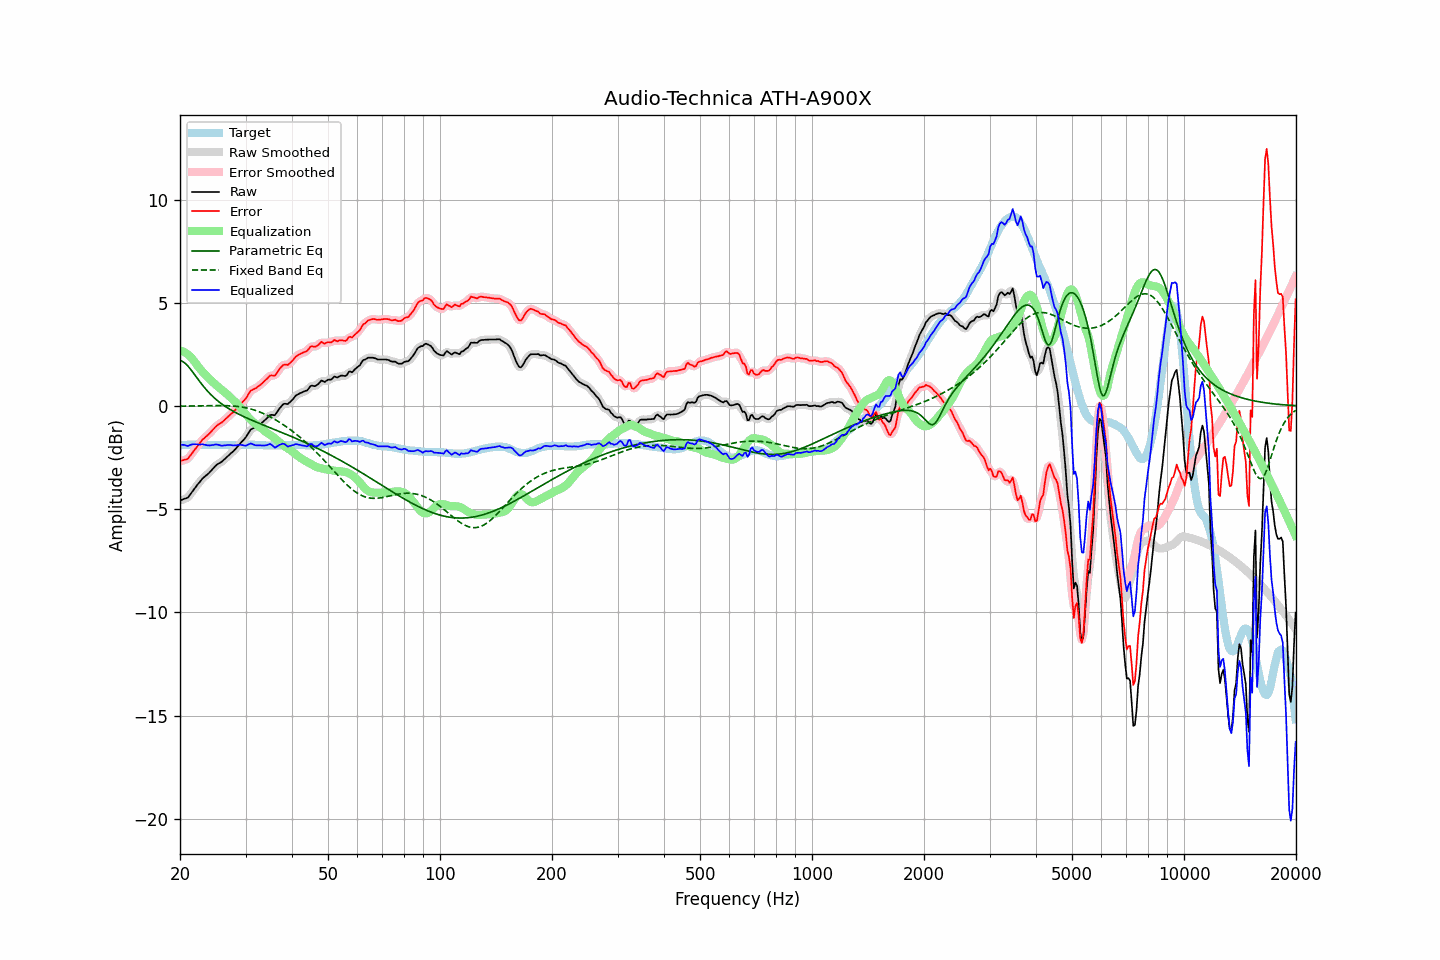

The data file committed next to this chart (first rows):
frequency, raw, error, smoothed, error_smoothed, equalization, parametric_eq, fixed_band_eq, equalized_raw, equalized_smoothed, target
20.00, -4.58, -2.67, -4.57, -2.66, 2.69, 2.20, -0.01, -1.89, -1.88, -1.91
20.20, -4.55, -2.65, -4.56, -2.66, 2.67, 2.18, -0.01, -1.88, -1.89, -1.90
20.40, -4.52, -2.63, -4.54, -2.64, 2.64, 2.13, -0.01, -1.88, -1.90, -1.89
20.61, -4.49, -2.60, -4.50, -2.61, 2.60, 2.08, -0.01, -1.90, -1.91, -1.89
20.81, -4.47, -2.59, -4.47, -2.58, 2.55, 2.01, -0.01, -1.92, -1.92, -1.88
21.02, -4.43, -2.55, -4.41, -2.53, 2.49, 1.93, -0.01, -1.94, -1.92, -1.88
21.23, -4.32, -2.45, -4.33, -2.46, 2.42, 1.83, -0.00, -1.90, -1.91, -1.87
21.44, -4.22, -2.35, -4.22, -2.35, 2.35, 1.74, -0.00, -1.87, -1.88, -1.87
21.66, -4.11, -2.24, -4.11, -2.24, 2.25, 1.63, -0.00, -1.86, -1.86, -1.87
21.87, -4.00, -2.13, -4.00, -2.14, 2.15, 1.53, 0.00, -1.85, -1.85, -1.87
22.09, -3.90, -2.04, -3.90, -2.04, 2.04, 1.42, 0.00, -1.86, -1.86, -1.86
22.31, -3.80, -1.94, -3.80, -1.94, 1.94, 1.31, 0.00, -1.86, -1.87, -1.86
22.54, -3.71, -1.84, -3.70, -1.83, 1.84, 1.21, 0.00, -1.88, -1.87, -1.87
22.76, -3.61, -1.73, -3.61, -1.73, 1.74, 1.11, 0.01, -1.87, -1.87, -1.88
22.99, -3.51, -1.63, -3.52, -1.64, 1.66, 1.01, 0.01, -1.85, -1.87, -1.88
23.22, -3.45, -1.57, -3.45, -1.56, 1.58, 0.91, 0.01, -1.88, -1.87, -1.88
23.45, -3.38, -1.49, -3.38, -1.49, 1.50, 0.82, 0.01, -1.89, -1.89, -1.89
23.69, -3.32, -1.43, -3.32, -1.43, 1.42, 0.73, 0.01, -1.91, -1.91, -1.89
23.92, -3.25, -1.36, -3.25, -1.35, 1.34, 0.65, 0.01, -1.91, -1.91, -1.89
24.16, -3.17, -1.28, -3.17, -1.28, 1.26, 0.56, 0.02, -1.91, -1.91, -1.89
24.40, -3.08, -1.19, -3.08, -1.19, 1.19, 0.49, 0.02, -1.89, -1.90, -1.89
24.65, -3.00, -1.11, -3.00, -1.11, 1.11, 0.41, 0.02, -1.89, -1.88, -1.89
24.89, -2.91, -1.02, -2.91, -1.02, 1.04, 0.34, 0.02, -1.87, -1.87, -1.89
25.14, -2.84, -0.95, -2.85, -0.95, 0.97, 0.28, 0.02, -1.87, -1.87, -1.89
25.39, -2.79, -0.89, -2.79, -0.90, 0.91, 0.21, 0.02, -1.88, -1.89, -1.90
25.65, -2.75, -0.85, -2.75, -0.85, 0.84, 0.15, 0.02, -1.91, -1.91, -1.90
25.91, -2.70, -0.80, -2.70, -0.79, 0.78, 0.09, 0.02, -1.92, -1.92, -1.90
26.16, -2.63, -0.73, -2.63, -0.73, 0.72, 0.04, 0.02, -1.91, -1.92, -1.90
26.43, -2.56, -0.66, -2.56, -0.66, 0.65, -0.01, 0.02, -1.91, -1.91, -1.90
26.69, -2.49, -0.59, -2.49, -0.59, 0.59, -0.07, 0.01, -1.90, -1.90, -1.90
26.96, -2.41, -0.51, -2.41, -0.51, 0.52, -0.12, 0.01, -1.89, -1.89, -1.90
27.23, -2.34, -0.44, -2.34, -0.44, 0.45, -0.16, 0.01, -1.89, -1.89, -1.90
27.50, -2.27, -0.37, -2.28, -0.37, 0.37, -0.21, 0.00, -1.90, -1.90, -1.90
27.77, -2.21, -0.31, -2.21, -0.30, 0.30, -0.25, -0.00, -1.91, -1.91, -1.90
28.05, -2.13, -0.23, -2.13, -0.23, 0.22, -0.30, -0.01, -1.91, -1.91, -1.90
28.33, -2.04, -0.14, -2.04, -0.14, 0.14, -0.34, -0.02, -1.90, -1.90, -1.90
28.62, -1.95, -0.05, -1.95, -0.05, 0.06, -0.38, -0.03, -1.89, -1.89, -1.90
28.90, -1.86, 0.03, -1.86, 0.03, -0.02, -0.42, -0.04, -1.88, -1.88, -1.89
29.19, -1.77, 0.12, -1.77, 0.12, -0.11, -0.45, -0.05, -1.89, -1.89, -1.89
29.48, -1.69, 0.20, -1.69, 0.20, -0.21, -0.49, -0.06, -1.90, -1.90, -1.89
29.78, -1.60, 0.28, -1.60, 0.28, -0.31, -0.53, -0.07, -1.91, -1.91, -1.88
30.08, -1.51, 0.37, -1.50, 0.38, -0.41, -0.56, -0.09, -1.92, -1.91, -1.88
30.38, -1.38, 0.50, -1.38, 0.50, -0.50, -0.60, -0.11, -1.89, -1.88, -1.88
30.68, -1.26, 0.62, -1.26, 0.62, -0.59, -0.63, -0.13, -1.85, -1.85, -1.88
30.99, -1.14, 0.74, -1.16, 0.72, -0.67, -0.67, -0.15, -1.81, -1.84, -1.88
31.30, -1.10, 0.78, -1.10, 0.78, -0.75, -0.70, -0.17, -1.85, -1.85, -1.88
31.61, -1.06, 0.82, -1.06, 0.82, -0.81, -0.74, -0.19, -1.88, -1.87, -1.88
31.93, -1.03, 0.85, -1.02, 0.86, -0.87, -0.77, -0.22, -1.91, -1.90, -1.88
32.24, -0.98, 0.91, -0.98, 0.91, -0.93, -0.80, -0.24, -1.91, -1.91, -1.89
32.57, -0.92, 0.97, -0.93, 0.96, -0.98, -0.83, -0.27, -1.90, -1.91, -1.89
32.89, -0.87, 1.02, -0.87, 1.03, -1.04, -0.86, -0.30, -1.91, -1.91, -1.89
33.22, -0.81, 1.09, -0.81, 1.09, -1.11, -0.90, -0.34, -1.92, -1.91, -1.90
33.55, -0.74, 1.16, -0.74, 1.16, -1.18, -0.93, -0.37, -1.92, -1.92, -1.90
33.89, -0.67, 1.24, -0.67, 1.24, -1.24, -0.96, -0.41, -1.91, -1.91, -1.91
34.23, -0.60, 1.31, -0.59, 1.32, -1.30, -0.99, -0.44, -1.90, -1.89, -1.91
34.57, -0.52, 1.39, -0.52, 1.40, -1.35, -1.02, -0.48, -1.87, -1.86, -1.91
34.92, -0.44, 1.47, -0.46, 1.45, -1.40, -1.05, -0.52, -1.84, -1.86, -1.91
35.27, -0.43, 1.48, -0.45, 1.47, -1.45, -1.09, -0.56, -1.88, -1.89, -1.91
35.62, -0.44, 1.47, -0.44, 1.47, -1.51, -1.12, -0.61, -1.95, -1.95, -1.91
35.97, -0.45, 1.46, -0.41, 1.50, -1.57, -1.15, -0.65, -2.02, -1.99, -1.91
... 635 more rows
